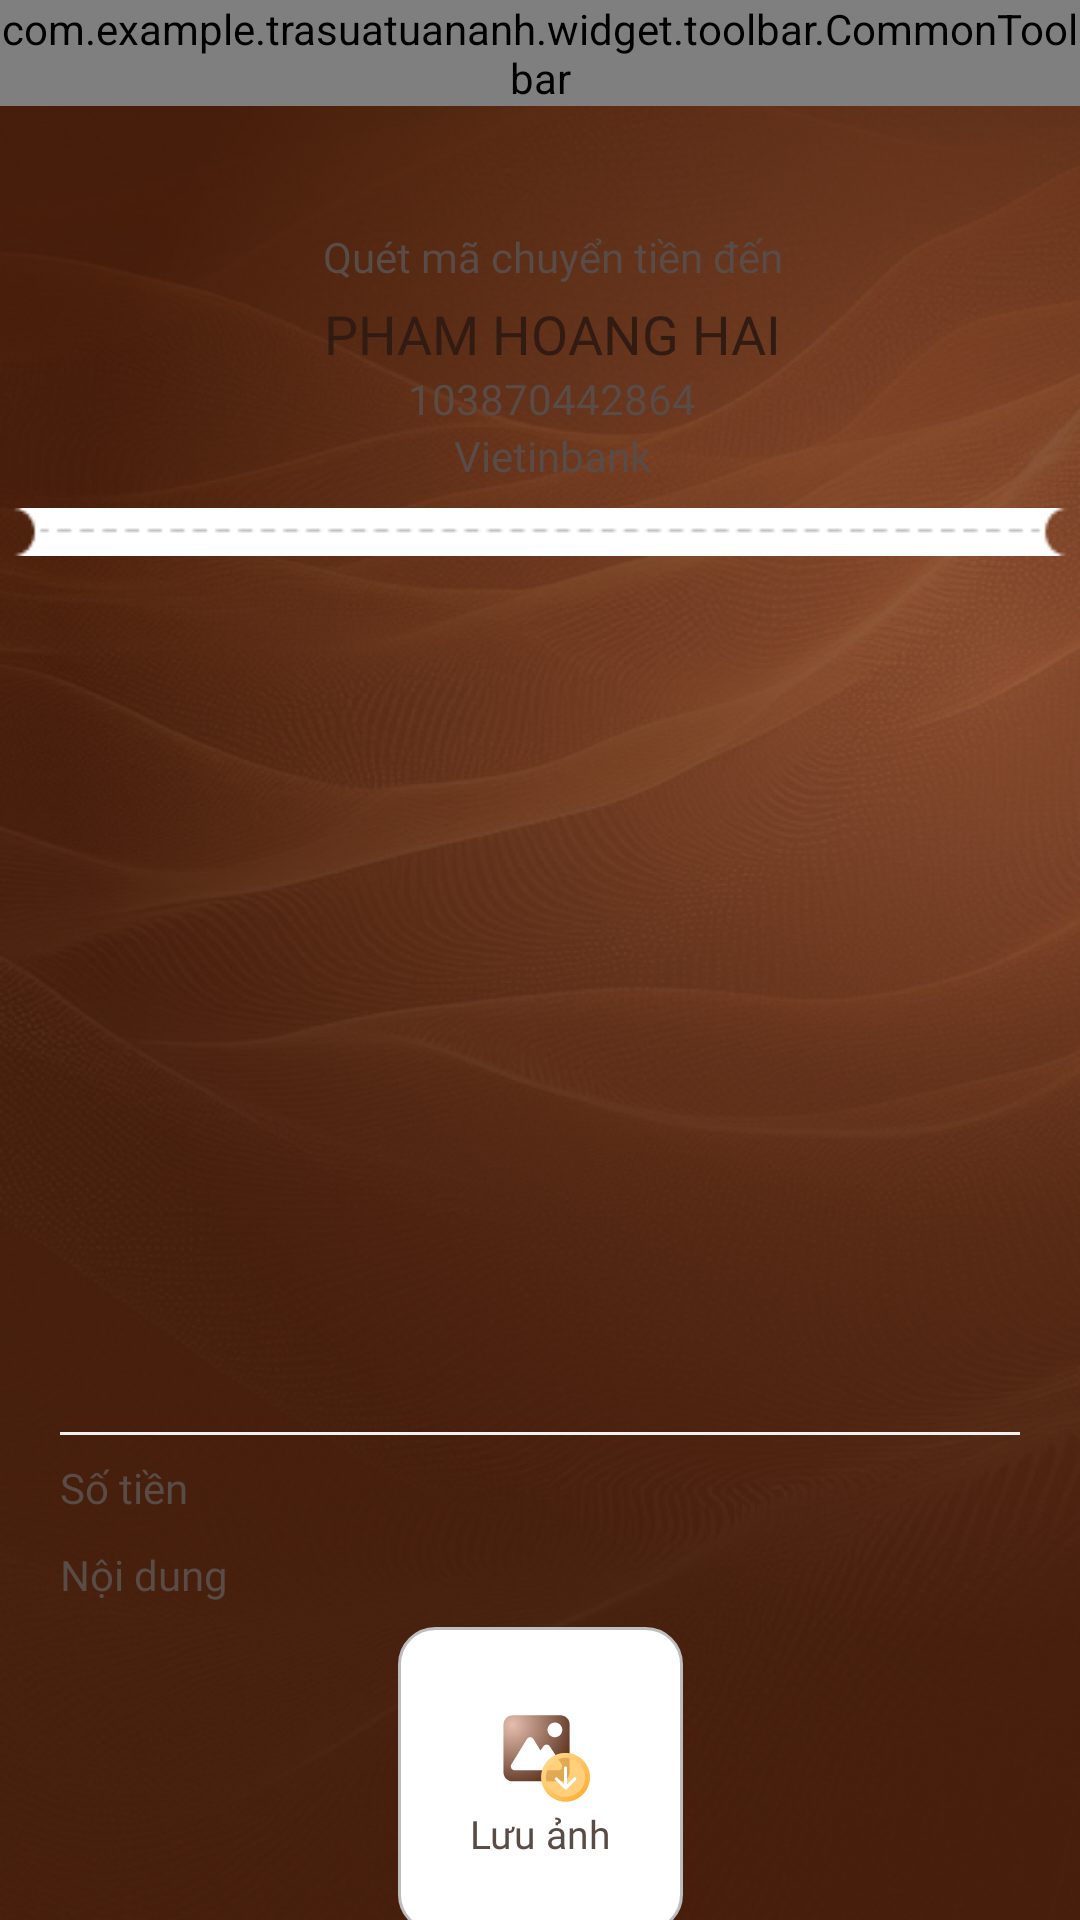

This screen was rendered from an Android layout file. Write that file and the resources it references.
<!-- AndroidManifest.xml: application theme Theme.AppCompat.Light.NoActionBar -->
<!-- res/layout/fragment_payment_qr.xml -->
<?xml version="1.0" encoding="utf-8"?>
<layout xmlns:android="http://schemas.android.com/apk/res/android"
    xmlns:app="http://schemas.android.com/apk/res-auto"
    xmlns:tools="http://schemas.android.com/tools">

    <data>

        <variable
            name="presenter"
            type="com.example.trasuatuananh.ui.payment.qr.PaymentQrContract.Presenter" />

    </data>

    <androidx.constraintlayout.widget.ConstraintLayout
        android:id="@+id/ctrlQR"
        android:layout_width="match_parent"
        android:layout_height="match_parent"
        android:background="@drawable/bg_more_info"
        android:clickable="true"
        android:focusable="true">

        <com.example.trasuatuananh.widget.toolbar.CommonToolbar
            android:id="@+id/toolbar"
            android:layout_width="match_parent"
            android:layout_height="wrap_content"
            app:layout_constraintTop_toTopOf="parent"
            app:title="@string/qr_code" />

        <androidx.core.widget.NestedScrollView
            android:layout_width="match_parent"
            android:layout_height="match_parent"
            android:layout_marginTop="64dp"
            android:fillViewport="true"
            app:layout_constraintEnd_toEndOf="parent"
            app:layout_constraintStart_toStartOf="parent"
            app:layout_constraintTop_toTopOf="parent">

            <androidx.constraintlayout.widget.ConstraintLayout
                android:layout_width="match_parent"
                android:layout_height="match_parent"
                android:layout_marginStart="4dp"
                android:layout_marginEnd="4dp"
                android:background="@drawable/bg_white_radius_12"
                app:layout_constraintEnd_toEndOf="parent"
                app:layout_constraintHorizontal_bias="1.0"
                app:layout_constraintStart_toStartOf="parent"
                app:layout_constraintTop_toBottomOf="@+id/toolbar">


                <LinearLayout
                    android:id="@+id/ll_header"
                    android:layout_width="match_parent"
                    android:layout_height="wrap_content"
                    android:layout_marginStart="16dp"
                    android:layout_marginTop="4dp"
                    android:layout_marginEnd="8dp"
                    android:gravity="center_horizontal"
                    android:orientation="vertical"
                    android:padding="8dp"
                    app:layout_constraintEnd_toEndOf="parent"
                    app:layout_constraintStart_toStartOf="parent"
                    app:layout_constraintTop_toTopOf="parent">

                    <TextView
                        style="@style/text_body_md_default"
                        android:layout_width="match_parent"
                        android:layout_height="wrap_content"
                        android:gravity="center"
                        android:text="@string/scan_qr_to_transfer_money"
                        android:textColor="@color/gray_text_594B45" />

                    <TextView
                        style="@style/text_title_sm"
                        android:layout_width="match_parent"
                        android:layout_height="wrap_content"
                        android:layout_gravity="center_horizontal"
                        android:layout_marginTop="4dp"
                        android:gravity="center"
                        android:text="@string/name_account_shop"
                        android:textAllCaps="true"
                        android:textColor="@color/gray_text_311B12" />

                    <TextView
                        style="@style/text_body_md_strong"
                        android:layout_width="match_parent"
                        android:layout_height="wrap_content"
                        android:gravity="center"
                        android:text="@string/account_shop"
                        android:textColor="@color/gray_text_594B45" />

                    <TextView
                        style="@style/text_body_md_strong"
                        android:layout_width="match_parent"
                        android:layout_height="wrap_content"
                        android:gravity="center"
                        android:text="@string/bank_name"
                        android:textColor="@color/gray_text_594B45" />

                </LinearLayout>

                <ImageView
                    android:id="@+id/ivDot"
                    android:layout_width="match_parent"
                    android:layout_height="wrap_content"
                    android:scaleType="fitXY"
                    app:layout_constraintEnd_toEndOf="parent"
                    app:layout_constraintStart_toStartOf="parent"
                    app:layout_constraintTop_toBottomOf="@+id/ll_header"
                    app:srcCompat="@drawable/ic_divider_my_qr" />

                <LinearLayout
                    android:id="@+id/llQrStore"
                    android:layout_width="match_parent"
                    android:layout_height="wrap_content"
                    android:layout_marginTop="4dp"
                    android:gravity="center_horizontal"
                    android:orientation="vertical"
                    android:paddingLeft="16dp"
                    android:paddingRight="16dp"
                    android:paddingBottom="4dp"
                    app:layout_constraintEnd_toEndOf="parent"
                    app:layout_constraintHorizontal_bias="1.0"
                    app:layout_constraintStart_toStartOf="parent"
                    app:layout_constraintTop_toBottomOf="@+id/ivDot">

                    <FrameLayout
                        android:layout_width="match_parent"
                        android:layout_height="wrap_content"
                        android:gravity="center_horizontal"
                        android:orientation="vertical">

                        <ImageView
                            android:id="@+id/qrImageView"
                            android:layout_width="280dp"
                            android:layout_height="280dp"
                            android:layout_gravity="center"
                            android:adjustViewBounds="true" />

                    </FrameLayout>

                    <View
                        android:id="@+id/ivDotted2"
                        android:layout_width="match_parent"
                        android:layout_height="1dp"
                        android:layout_marginTop="8dp"
                        android:layout_marginBottom="4dp"
                        android:background="@color/grey_two" />

                    <LinearLayout
                        android:layout_width="match_parent"
                        android:layout_height="wrap_content"
                        android:layout_marginTop="4dp"
                        android:orientation="horizontal">

                        <TextView
                            style="@style/text_body_md_default"
                            android:layout_width="wrap_content"
                            android:layout_height="wrap_content"
                            android:layout_weight="1"
                            android:text="@string/saving_redeem_amount_new"
                            android:textColor="@color/gray_text_594B45" />

                        <TextView
                            style="@style/text_body_md_stronger"
                            android:layout_width="wrap_content"
                            android:layout_height="wrap_content"
                            android:layout_weight="1"
                            android:gravity="right"
                            android:text="@{presenter.price}" />
                    </LinearLayout>

                    <LinearLayout
                        android:layout_width="match_parent"
                        android:layout_height="wrap_content"
                        android:layout_marginTop="10dp"
                        android:orientation="horizontal">

                        <TextView
                            style="@style/text_body_md_default"
                            android:layout_width="wrap_content"
                            android:layout_height="wrap_content"
                            android:layout_weight="1"
                            android:text="@string/content"
                            android:textColor="@color/gray_text_594B45" />

                        <TextView
                            style="@style/text_body_md_stronger"
                            android:layout_width="wrap_content"
                            android:layout_height="wrap_content"
                            android:layout_weight="1"
                            android:gravity="right"
                            android:text="@{presenter.message}" />
                    </LinearLayout>
                </LinearLayout>


                <LinearLayout
                    android:id="@+id/btnSaveQR"
                    android:layout_width="wrap_content"
                    android:layout_height="wrap_content"
                    android:layout_marginTop="4dp"
                    android:layout_weight="1"
                    android:background="@drawable/bg_white_grey"
                    android:orientation="vertical"
                    android:padding="24dp"
                    android:paddingTop="14dp"
                    android:paddingBottom="12dp"
                    app:layout_constraintEnd_toEndOf="parent"
                    app:layout_constraintStart_toStartOf="parent"
                    app:layout_constraintTop_toBottomOf="@+id/llQrStore">

                    <ImageView
                        android:layout_width="match_parent"
                        android:layout_height="wrap_content"
                        app:srcCompat="@drawable/ic_save_img" />

                    <TextView
                        style="@style/text_body_sm_strong"
                        android:layout_width="match_parent"
                        android:layout_height="wrap_content"
                        android:gravity="center"
                        android:text="@string/save_img"
                        android:textColor="@color/gray_text_594B45" />
                </LinearLayout>

                <Button
                    android:id="@+id/btnContinue"
                    style="@style/text_body_md_strong"
                    android:layout_width="match_parent"
                    android:layout_height="wrap_content"
                    android:layout_margin="16dp"
                    android:background="@drawable/bg_brand_rounded"
                    android:text="@string/place_order"
                    android:textAllCaps="false"
                    android:textColor="@color/white"
                    app:layout_constraintEnd_toEndOf="parent"
                    app:layout_constraintStart_toStartOf="parent"
                    app:layout_constraintTop_toBottomOf="@+id/btnSaveQR"
                    tools:text="Đặt đơn" />
            </androidx.constraintlayout.widget.ConstraintLayout>
        </androidx.core.widget.NestedScrollView>


    </androidx.constraintlayout.widget.ConstraintLayout>
</layout>
<!-- resources referenced by this layout -->
<resources>
  <color name="gray_text_311B12">#311B12</color>
  <color name="gray_text_594B45">#594B45</color>
  <color name="grey_two">#f1f1f1</color>
  <color name="white">#FFFFFFFF</color>
  <!-- drawable bg_brand_rounded (drawable) -->
  <?xml version="1.0" encoding="UTF-8"?>
  <shape xmlns:android="http://schemas.android.com/apk/res/android"
      android:shape="rectangle">
      <corners android:radius="1000dp" />
      <gradient
          android:angle="270"
          android:centerColor="@color/brown_text_6E361A"
          android:endColor="@color/brown_link_884D30"
          android:startColor="@color/brown_link_884D30" />
  </shape>
  <!-- drawable bg_more_info: webp bitmap (drawable, 525802 bytes) -->
  <!-- drawable bg_white_grey (drawable) -->
  <?xml version="1.0" encoding="utf-8"?>
  <shape xmlns:android="http://schemas.android.com/apk/res/android">
      <solid android:color="#FFFFFF" /> 
      <stroke
          android:width="1dp"
          android:color="#BDBDBD" /> 
      <corners android:radius="12dp" /> 
  </shape>
  <!-- drawable ic_divider_my_qr: png bitmap (drawable, 674 bytes) -->
  <!-- drawable ic_save_img: vector/xml drawable (drawable, 4733 chars, omitted) -->
  <string name="account_shop">103870442864</string>
  <string name="bank_name">Vietinbank</string>
  <string name="content">Nội dung</string>
  <string name="name_account_shop">PHAM HOANG HAI</string>
  <string name="place_order">Đặt đơn </string>
  <string name="qr_code">Mã QR</string>
  <string name="save_img">Lưu ảnh</string>
  <string name="saving_redeem_amount_new">Số tiền</string>
  <string name="scan_qr_to_transfer_money">Quét mã chuyển tiền đến</string>
  <style name="text_body_md_default">
          <item name="android:fontFamily">@font/roboto_regular</item>
          <item name="android:textSize">14sp</item>
          <item name="android:textColor">@color/gray_text_181C1F</item>
      </style>
  <style name="text_body_md_strong">
          <item name="android:fontFamily">@font/roboto_medium</item>
          <item name="android:textSize">14sp</item>
          <item name="android:textColor">@color/gray_text_181C1F</item>
      </style>
  <style name="text_body_md_stronger">
          <item name="android:fontFamily">@font/robotobold</item>
          <item name="android:textSize">14sp</item>
          <item name="android:textColor">@color/gray_text_181C1F</item>
      </style>
  <style name="text_body_sm_strong">
          <item name="android:fontFamily">@font/roboto_medium</item>
          <item name="android:textSize">13sp</item>
          <item name="android:textColor">@color/gray_text_181C1F</item>
      </style>
  <style name="text_title_sm">
          <item name="android:fontFamily">@font/roboto_medium</item>
          <item name="android:textSize">18sp</item>
          <item name="android:textColor">@color/gray_text_594B45</item>
      </style>
  <color name="brown_text_6E361A">#6E361A</color>
  <color name="brown_link_884D30">#884D30</color>
  <color name="gray_text_181C1F">#181C1F</color>
</resources>
